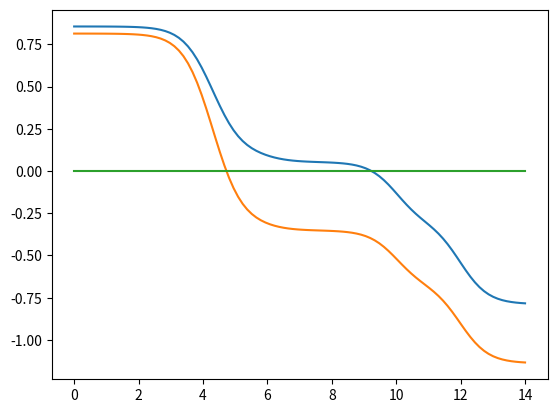

Python code for this plot:
# -*- coding: utf-8 -*-
"""
Does basic calculations on polyampholytes such as polypeptides, e.g. the
isoelectric point similar to the "ExPASy Compute pI/Mw tool".
"""

import numpy as np
import pandas as pd
from scipy.optimize import brentq
import matplotlib.pyplot as plt


class polyampholyte:
    def __init__(self, mode, **kwargs):
        """
        Parameters
        ----------
        mode : str
            Mode defining which input parameters are required for
            initialize_dataset. Currently only 'protein_residues'.
        **kwargs : datatypes depend on mode
            abundance : ndarray
                For mode 'protein_residues', contains abundance of amino acids
                and C- and N-terminus in the order ['D', 'N', 'T', 'S', 'E',
                'Q', 'G', 'A', 'C', 'V', 'M', 'I', 'L', 'Y', 'F', 'H', 'K',
                'R', 'P', 'W', 'N_term', 'C_term']

        Returns
        -------
        None.

        """
        self.mode = mode
        self.kwargs = kwargs
        self.initialize_dataset()

    def initialize_dataset(self):
        """
        Should transform input data into DataFrame containing amino acid
        abundances, pKa values and charge_indicator of relevant groups.
        Other modes for example based on the amino acid sequence need to
        be added.

        Currently the only mode is 'protein_residues'.
        """

        if self.mode == 'protein_residues':
            # abundance = kwargs.get(abundance)

            self.dataset = pd.DataFrame(
                [], index=['D', 'N', 'T', 'S', 'E', 'Q', 'G', 'A', 'C', 'V',
                           'M', 'I', 'L', 'Y', 'F', 'H', 'K', 'R', 'P', 'W',
                           'N_term', 'C_term'])
            self.dataset['long_name'] = ['aspartic acid', 'asparagine',
                                         'threonine', 'serine',
                                         'glutamic acid', 'glutamine',
                                         'glycine', 'alanine', 'cysteine',
                                         'valine', 'methionine', 'isoleucine',
                                         'leucine', 'tyrosine',
                                         'phenylalanine', 'histidine',
                                         'lysine', 'arginine', 'proline',
                                         'tryptophan', 'N-terminus',
                                         'C-terminus']
            self.dataset['pKa'] = [4.05, np.nan, np.nan, np.nan, 4.45, np.nan,
                                   np.nan, np.nan, 9, np.nan, np.nan, np.nan,
                                   np.nan, 10, np.nan, 5.98, 10, 12, np.nan,
                                   np.nan, 7.5, 3.55]
            # pKa for glycine at N_term according to
            # doi 10.1002/elps.1150150171
            self.dataset['charge_indicator'] = [-1, 0, 0, 0, -1, 0, 0, 0, -1,
                                                0, 0, 0, 0, -1, 0, 1, 1, 1, 0,
                                                0, 1, -1]
            self.dataset['abundance'] = self.kwargs.get('abundance')
            data_mask = ~self.dataset['pKa'].isna().values
            self.active_data = self.dataset.iloc[data_mask]
        else:
            raise ValueError('Unknown mode for IEP calculation')

    def calc_charge(self, pH):
        """
        Calculates the net charge of the polyampholyte at a given pH.

        Parameters
        ----------
        pH : float
            The pH used for net charge calculation.

        Returns
        -------
        charge : float
            The net charge of the polyampholyte at the given pH.

        """
        charge = np.sum(self.active_data['charge_indicator'].values *
                        self.active_data['abundance'].values /
                        (1+10**(self.active_data['charge_indicator'].values *
                                (pH-self.active_data['pKa'].values))))
        return charge

    def calc_titration_curve(self, range=[0, 14], data_points=100):
        """
        Calculates the titration curve of the polyampholyte in a given
        pH range.

        Parameters
        ----------
        range : list of floats, optional
            First value is the lower pH limit and second value the upper pH
            limit used for calculations. The default is [0, 14].
        data_points : int, optional
            Number of data points calculated. The default is 100.

        Returns
        -------
        curve : ndarray
            2D array with shape (2,data_points) containing the pH values
            in the first row and the net charges in the second row.

        """
        pH = np.linspace(range[0], range[1], data_points)

        curve = np.sum(self.active_data['charge_indicator'].values *
                       self.active_data['abundance'].values /
                       (1+10**(self.active_data['charge_indicator'].values *
                               (pH[:, np.newaxis] -
                                self.active_data['pKa'].values))), axis=1)
        return np.array([pH, curve])

    def calc_IEP(self):
        """
        Calculates the isoelectric point (IEP) of the polyampholyte, i.e. the
        pH value with a net charge of zero.

        Returns
        -------
        IEP : float
            The calculated IEP.

        """
        IEP = brentq(self.calc_charge, 0, 14)

        return IEP


if __name__ == "__main__":
    # demostrates the function by IEP calculation of gelatin type A and
    # gelatin type B
    gelatin_type_a = polyampholyte(
        'protein_residues', abundance=np.array(
            [0.286, 0.158, 0.144, 0.328, 0.469, 0.245, 3.314, 1.037, 0, 0.206,
             0.06, 0.094, 0.223, 0.033, 0.126, 0.048, 0.325, 0.483, 2.082, 0,
             0, 0]))

    gelatin_type_b = polyampholyte(
        'protein_residues', abundance=np.array(
            [0.427, 0, 0.154, 0.306, 0.701, 0, 3.248, 1.104, 0, 0.201, 0.05,
             0.111, 0.238, 0.01, 0.116, 0.038, 0.314, 0.462, 2.046, 0, 0, 0]))

    print('IEP gelatin type A: ',
          gelatin_type_a.calc_IEP())
    print('IEP gelatin type B: ',
          gelatin_type_b.calc_IEP())

    titration_curve_typeA = gelatin_type_a.calc_titration_curve()
    titration_curve_typeB = gelatin_type_b.calc_titration_curve()

    plt.plot(titration_curve_typeA[0], titration_curve_typeA[1],
             titration_curve_typeB[0], titration_curve_typeB[1],
             titration_curve_typeA[0], np.zeros_like(titration_curve_typeA[0]))
